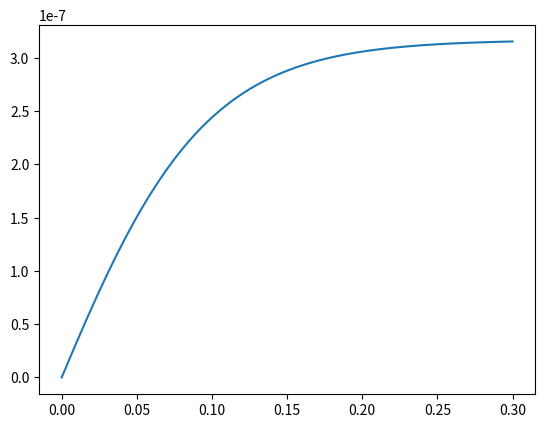

Recreate this plot in Python.
#!python3
import numpy as np
import matplotlib.pyplot as plt

#eq 1.3 from ODE II Book
def source_1pt3(y_n):
    y_n = np.asarray(y_n).flatten()  
    s = np.matrix(np.zeros(3)).transpose()
    s[0] = -0.04 * y_n[0] + 1e4 * y_n[1] * y_n[2]
    s[1] =  0.04 * y_n[1] - 1e4 * y_n[1] * y_n[2] - 3e7*y_n[1]**2
    s[2] =  3e7*y_n[1]**2
    return s

def dsource_1pt3_dy(y_n):
    y_n = np.asarray(y_n).flatten()  
    s = np.matrix(np.zeros([3,3]))
    #s[0] = -0.04 * y_n[0] + 1e4 * y_n[1] * y_n[2]
    s[0,0] = -0.04 
    s[0,1] =  1e4 * y_n[2] 
    s[0,2] =  1e4 * y_n[1]

    #s[1] =  0.04 * y_n[1] - 1e4 * y_n[1] * y_n[2] - 3e7*y_n[1]**2
    s[1,0] =  0.0
    s[1,1] =  0.04 - 1e4 * y_n[2] - 2*3e7*y_n[1]
    s[1,2] =  1e4 * y_n[1] 
    
    #s[2] =  3e7*y_n[1]**2
    s[2,0] =  0.0
    s[2,1] =  2*3e7*y_n[1]
    s[2,2] =  0.0
    return s

def derivative_checker(y_n, function, delta):
    #dSdy = dsource_1pt3_dy(y_n)
    #dSdy_check = derivative_checker(y_n, source_1pt3, delta)
    #print(dSdy)
    #print(dSdy_check)
    y_n = np.asarray(y_n).flatten()  
    jacobian = np.zeros([3, 3])
    for i, y_n_i in enumerate(y_n):
        y_n_i_perturbation = np.zeros(3) 
        y_n_i_perturbation[i] = delta
        jacobian[:,i] = (function(y_n + y_n_i_perturbation)-function(y_n))/delta
    return jacobian




#(y^n+1-y^n)/dt - s(y^n+1) = 0
y0 = np.matrix([1,0,0]).transpose()
yn = y0
y_guess_np1 = yn
n_newton = 5
dt = 1e-3
time_final = 0.3
n_time_steps = int(time_final/dt)
time_discretization_jacobian = 1/dt * np.eye(len(yn))

from scipy.sparse.linalg import gmres
ys = [y0]
time = [0]
for t in range(n_time_steps):
    y_guess_np1 = yn + np.matrix([0.0001,0.0001,0.0001]).transpose()
    for k in range(n_newton):
        residual  = (y_guess_np1 - yn)/dt - source_1pt3(y_guess_np1)
        jacobian =  time_discretization_jacobian - dsource_1pt3_dy(y_guess_np1)
        dy, info = gmres(jacobian, -residual)
        dy = np.matrix(dy).transpose()
        y_guess_np1 = y_guess_np1 + dy
    yn = y_guess_np1
    time.append(time[-1]+dt)
    ys.append(yn)
ys = np.array(ys)
time = np.array(time)

plt.plot(time, ys[:,1])

plt.show()







#from scipy.sparse.linalg import gmres

## A: your matrix (dense or sparse)
## b: right-hand side vector

#x, info = gmres(A, b)
